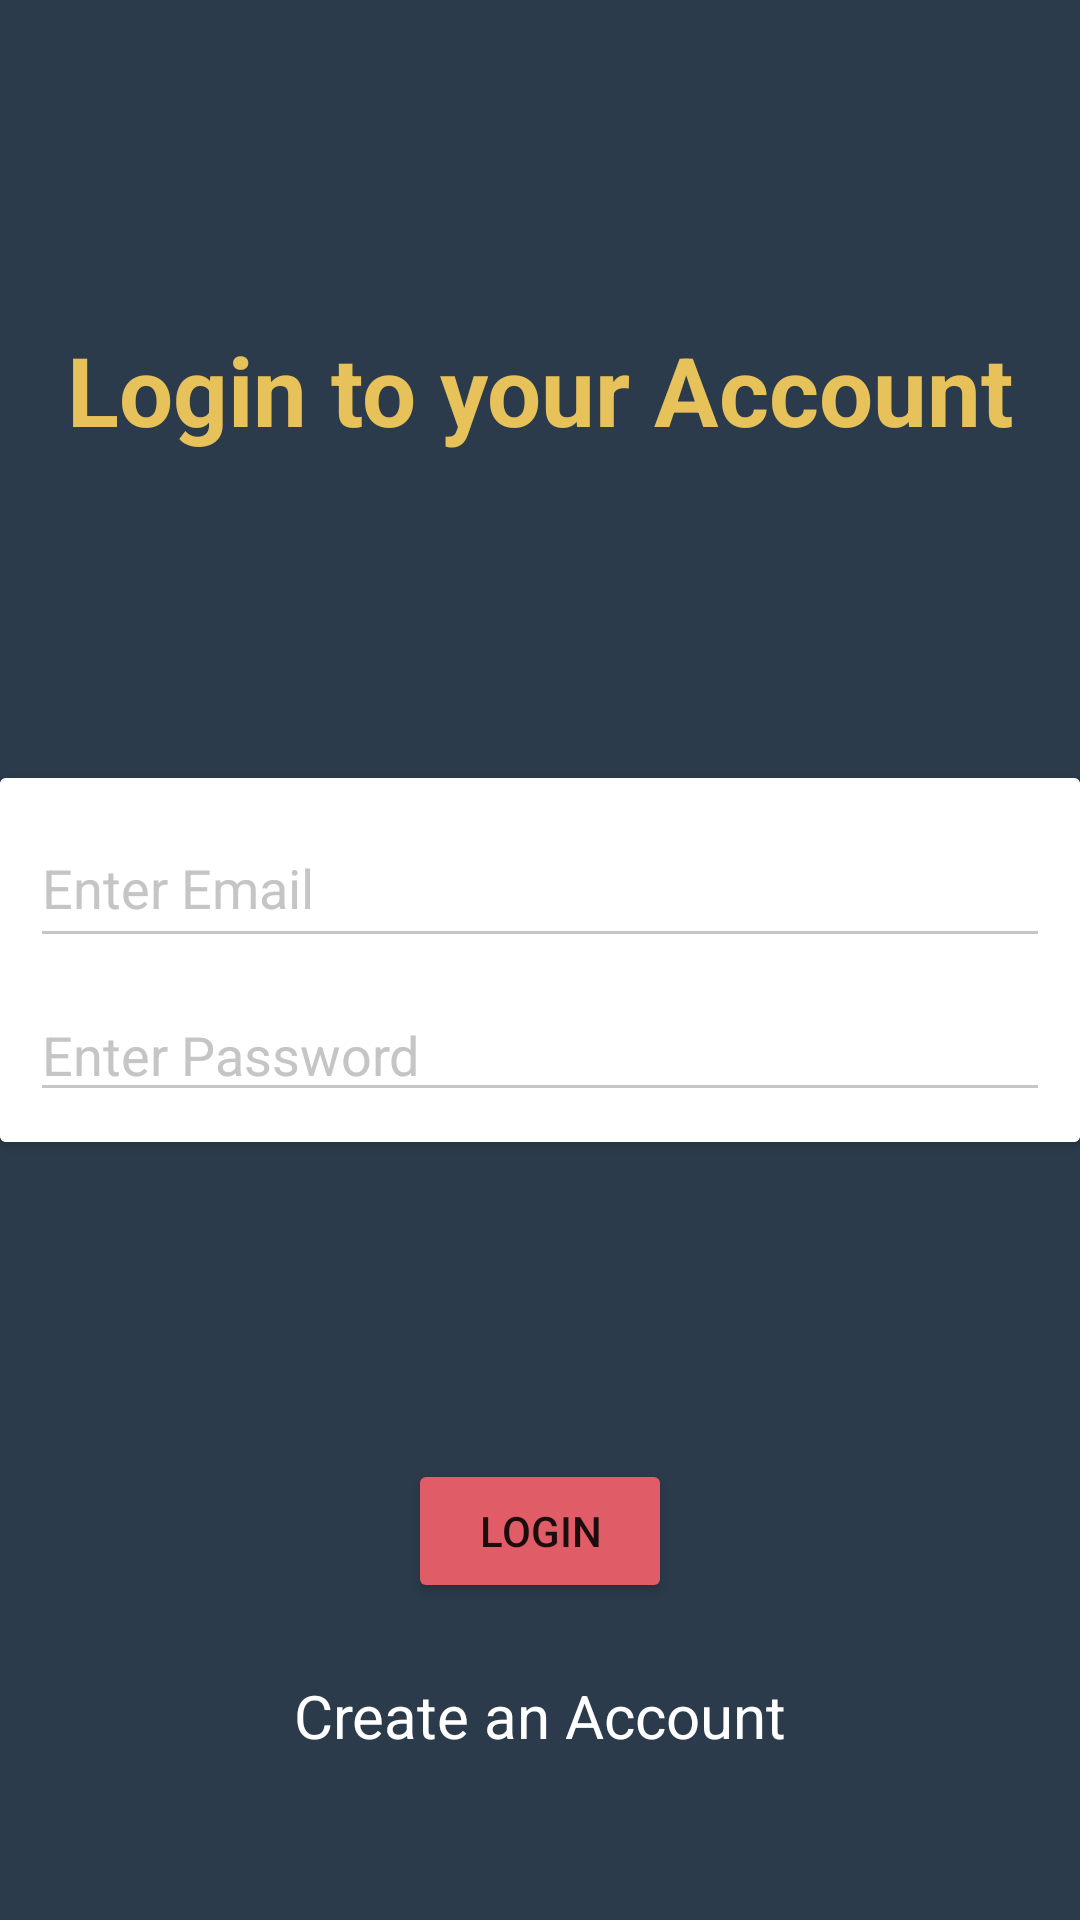

Produce the Android XML layout that renders to this screen, including the resource entries it uses.
<!-- AndroidManifest.xml: application theme Theme.FlashCardApplication -->
<!-- res/layout/activity_login.xml -->
<?xml version="1.0" encoding="utf-8"?>
<androidx.constraintlayout.widget.ConstraintLayout xmlns:android="http://schemas.android.com/apk/res/android"
    xmlns:app="http://schemas.android.com/apk/res-auto"
    xmlns:tools="http://schemas.android.com/tools"
    android:layout_width="match_parent"
    android:layout_height="match_parent"
    android:background="@color/primary_black"
    tools:context=".login">

    <androidx.cardview.widget.CardView
        android:id="@+id/cardView2"
        android:layout_width="0dp"
        android:layout_height="wrap_content"
        android:background="@color/white"
        app:layout_constraintBottom_toBottomOf="parent"
        app:layout_constraintEnd_toEndOf="parent"
        app:layout_constraintStart_toStartOf="parent"
        app:layout_constraintTop_toTopOf="parent">

        <androidx.constraintlayout.widget.ConstraintLayout
            android:layout_width="match_parent"
            android:layout_height="match_parent"
            android:background="@color/white"
            android:padding="10dp">

            <EditText
                android:id="@+id/loginEmail"
                android:layout_width="0dp"
                android:layout_height="50dp"
                android:backgroundTint="#c5c5c5"
                android:ems="10"
                android:hint="Enter Email"
                android:inputType="textEmailAddress"
                android:textColor="#000"
                android:textColorHint="#c5c5c5"
                app:layout_constraintEnd_toEndOf="parent"
                app:layout_constraintStart_toStartOf="parent"
                app:layout_constraintTop_toTopOf="parent" />

            <EditText
                android:id="@+id/loginPass"
                android:layout_width="0dp"
                android:layout_height="wrap_content"
                android:layout_marginTop="10dp"
                android:backgroundTint="#c5c5c5"
                android:ems="10"
                android:hint="Enter Password"
                android:inputType="textPassword"
                android:textColor="#000"
                android:textColorHint="#c5c5c5"
                app:layout_constraintEnd_toEndOf="parent"
                app:layout_constraintStart_toStartOf="parent"
                app:layout_constraintTop_toBottomOf="@+id/loginEmail" />
        </androidx.constraintlayout.widget.ConstraintLayout>
    </androidx.cardview.widget.CardView>

    <Button
        android:id="@+id/loginBtn"
        android:layout_width="wrap_content"
        android:layout_height="wrap_content"
        android:backgroundTint="@color/primary_pink"
        android:text="Login"
        app:layout_constraintBottom_toBottomOf="parent"
        app:layout_constraintEnd_toEndOf="parent"
        app:layout_constraintStart_toStartOf="parent"
        app:layout_constraintTop_toBottomOf="@+id/cardView2" />

    <TextView
        android:id="@+id/textView5"
        android:layout_width="wrap_content"
        android:layout_height="wrap_content"
        android:text="Login to your Account"
        android:textColor="@color/primary_yellow"
        android:textSize="32dp"
        android:textStyle="bold"
        app:layout_constraintBottom_toTopOf="@+id/cardView2"
        app:layout_constraintEnd_toEndOf="parent"
        app:layout_constraintStart_toStartOf="parent"
        app:layout_constraintTop_toTopOf="parent" />

    <TextView
        android:id="@+id/createAcc"
        android:layout_width="wrap_content"
        android:layout_height="wrap_content"
        android:layout_marginTop="24dp"
        android:text="Create an Account"
        android:textColor="@color/white"
        android:textSize="20dp"
        app:layout_constraintEnd_toEndOf="parent"
        app:layout_constraintStart_toStartOf="parent"
        app:layout_constraintTop_toBottomOf="@+id/loginBtn" />

</androidx.constraintlayout.widget.ConstraintLayout>
<!-- resources referenced by this layout -->
<resources>
  <color name="primary_black">#2B3B4B</color>
  <color name="primary_pink">#E05C66</color>
  <color name="primary_yellow">#E7C159</color>
  <color name="white">#FFFFFFFF</color>
  <style name="Theme.FlashCardApplication" parent="Theme.MaterialComponents.DayNight.DarkActionBar">
          
          <item name="colorPrimary">@color/purple_500</item>
          <item name="colorPrimaryVariant">@color/purple_700</item>
          <item name="colorOnPrimary">@color/white</item>
          
          <item name="colorSecondary">@color/teal_200</item>
          <item name="colorSecondaryVariant">@color/teal_700</item>
          <item name="colorOnSecondary">@color/black</item>
          
          <item name="android:statusBarColor" tools:targetApi="l">?attr/colorPrimaryVariant</item>
          
      </style>
  <color name="purple_500">#FF6200EE</color>
  <color name="purple_700">#FF3700B3</color>
  <color name="teal_200">#FF03DAC5</color>
  <color name="teal_700">#FF018786</color>
  <color name="black">#FF000000</color>
</resources>
